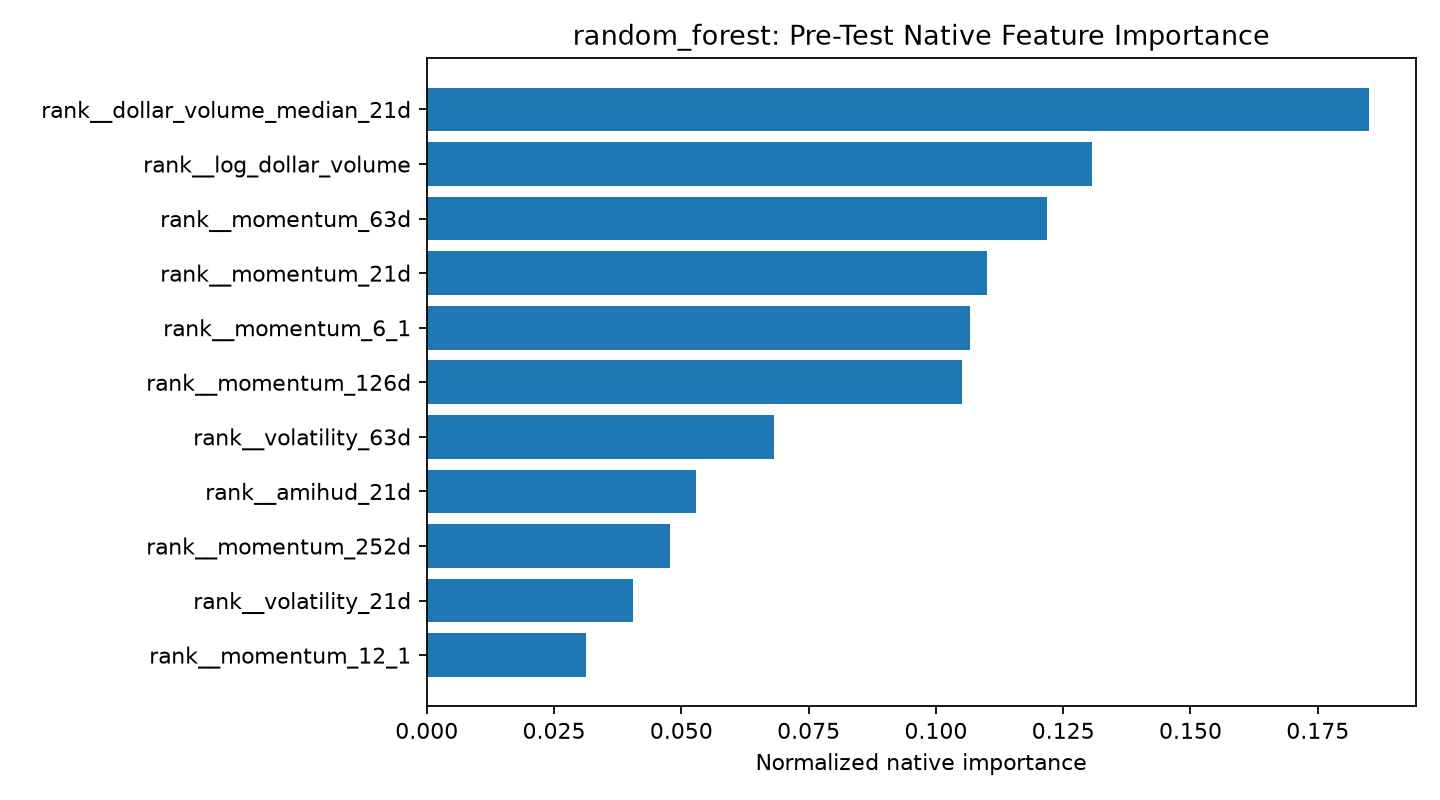

The table this chart was drawn from, first rows:
feature, importance, normalized_importance, pretest_training_rows
rank__dollar_volume_median_21d, 0.185, 0.185, 6970
rank__log_dollar_volume, 0.1306, 0.1306, 6970
rank__momentum_63d, 0.1218, 0.1218, 6970
rank__momentum_21d, 0.11, 0.11, 6970
rank__momentum_6_1, 0.1067, 0.1067, 6970
rank__momentum_126d, 0.1052, 0.1052, 6970
rank__volatility_63d, 0.06821, 0.06821, 6970
rank__amihud_21d, 0.05291, 0.05291, 6970
rank__momentum_252d, 0.04772, 0.04772, 6970
rank__volatility_21d, 0.04058, 0.04058, 6970
rank__momentum_12_1, 0.03132, 0.03132, 6970
